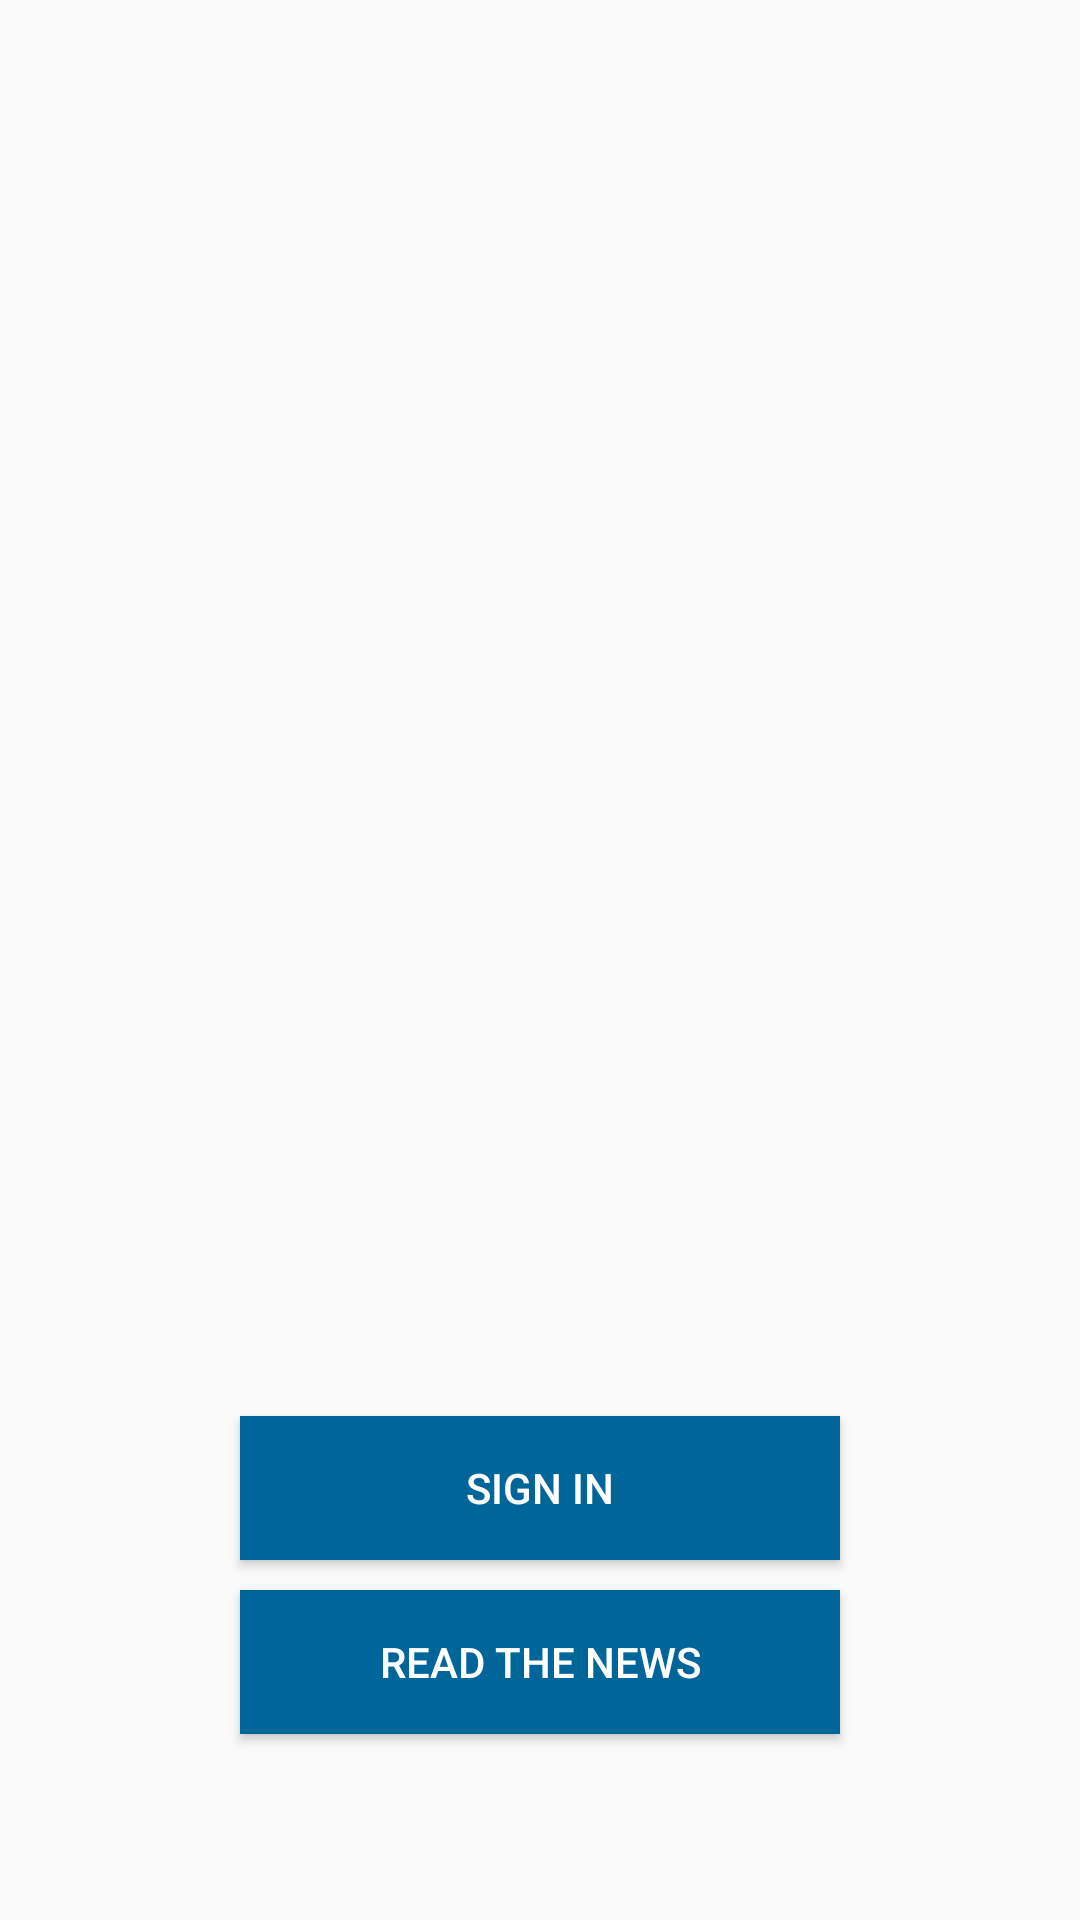

Here is an Android app screen rendered from its layout file. Give the layout XML and the strings, colors and styles it references.
<!-- AndroidManifest.xml: application theme AppTheme -->
<!-- res/layout/activity_main.xml -->
<?xml version="1.0" encoding="utf-8"?>
<RelativeLayout xmlns:android="http://schemas.android.com/apk/res/android"
    xmlns:tools="http://schemas.android.com/tools"
    android:layout_width="match_parent"
    android:layout_height="match_parent"
    android:background="@drawable/newsapp"
    tools:context="com.toilenews.viviane.toilenews.MainActivity">

    xmlns:tools="http://schemas.android.com/tools"
    android:layout_width="match_parent"
    android:layout_height="match_parent"
    android:background="@drawable/events"
    tools:context="com.example.utente1.provaapp.MainActivity">


    <Button
        android:textColor="@android:color/white"
        android:background="@color/ToileNewsButton"
        android:id="@+id/button"
        android:layout_width="200dp"
        android:layout_height="wrap_content"
        android:text="Read the news"
        android:layout_marginBottom="62dp"
        android:layout_alignParentBottom="true"
        android:layout_alignLeft="@+id/button2"
        android:layout_alignStart="@+id/button2" />

    <Button
        android:id="@+id/button2"
        android:background="@color/ToileNewsButton"
        android:textColor="@android:color/white"
        android:layout_width="200dp"
        android:layout_height="wrap_content"
        android:text="@string/sign_in"
        android:layout_alignBottom="@+id/button"
        android:layout_centerHorizontal="true"
        android:layout_marginBottom="58dp" />

</RelativeLayout>
<!-- resources referenced by this layout -->
<resources>
  <color name="ToileNewsButton">#006699</color>
  <string name="sign_in">Sign in</string>
  <style name="AppTheme" parent="Theme.AppCompat.Light.DarkActionBar">
          
          <item name="colorPrimary">@color/colorPrimary</item>
          <item name="colorPrimaryDark">@color/colorPrimaryDark</item>
          <item name="colorAccent">@color/colorAccent</item>
      </style>
  <color name="colorPrimary">#808080</color>
  <color name="colorPrimaryDark">#737373</color>
  <color name="colorAccent">#FF4081</color>
</resources>
